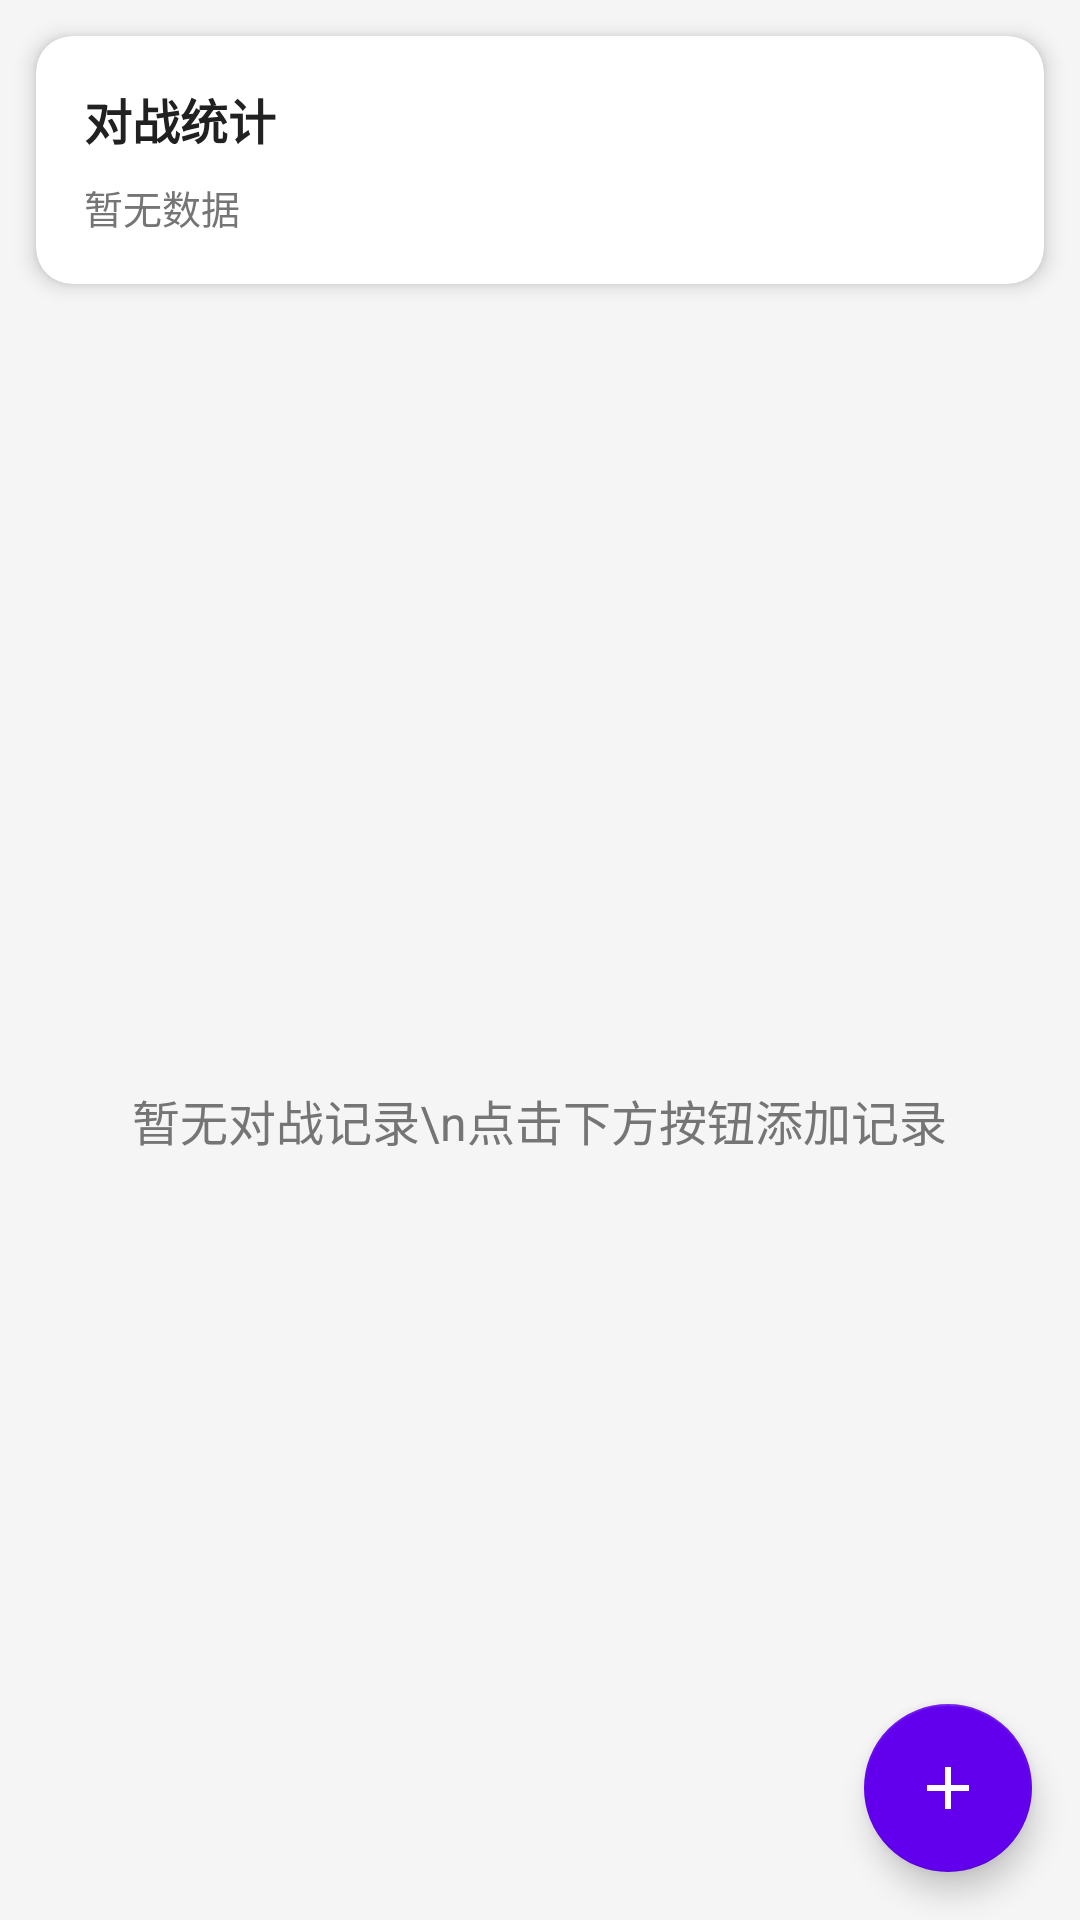

Write the Android layout XML for this screen, with the resource values it uses.
<!-- AndroidManifest.xml: application theme Theme.TFTHelper -->
<!-- res/layout/activity_match_record.xml -->
<?xml version="1.0" encoding="utf-8"?>
<androidx.coordinatorlayout.widget.CoordinatorLayout
    xmlns:android="http://schemas.android.com/apk/res/android"
    xmlns:app="http://schemas.android.com/apk/res-auto"
    android:layout_width="match_parent"
    android:layout_height="match_parent"
    android:background="@color/background">

    <LinearLayout
        android:layout_width="match_parent"
        android:layout_height="match_parent"
        android:orientation="vertical">

        
        <androidx.cardview.widget.CardView
            android:id="@+id/tv_stats"
            android:layout_width="match_parent"
            android:layout_height="wrap_content"
            android:layout_margin="12dp"
            app:cardCornerRadius="12dp"
            app:cardElevation="4dp"
            app:cardBackgroundColor="@android:color/white">

            <LinearLayout
                android:layout_width="match_parent"
                android:layout_height="wrap_content"
                android:orientation="vertical"
                android:padding="16dp">

                <TextView
                    android:layout_width="wrap_content"
                    android:layout_height="wrap_content"
                    android:text="对战统计"
                    android:textSize="16sp"
                    android:textStyle="bold"
                    android:textColor="@color/textPrimary" />

                <TextView
                    android:id="@+id/tv_stats_text"
                    android:layout_width="wrap_content"
                    android:layout_height="wrap_content"
                    android:layout_marginTop="8dp"
                    android:text="暂无数据"
                    android:textSize="13sp"
                    android:textColor="@color/textSecondary" />
            </LinearLayout>
        </androidx.cardview.widget.CardView>

        
        <FrameLayout
            android:layout_width="match_parent"
            android:layout_height="match_parent">

            <androidx.recyclerview.widget.RecyclerView
                android:id="@+id/recycler_records"
                android:layout_width="match_parent"
                android:layout_height="match_parent"
                android:padding="8dp"
                android:clipToPadding="false" />

            
            <TextView
                android:id="@+id/tv_empty"
                android:layout_width="wrap_content"
                android:layout_height="wrap_content"
                android:layout_gravity="center"
                android:text="暂无对战记录\n点击下方按钮添加记录"
                android:textSize="16sp"
                android:textColor="@color/textSecondary"
                android:gravity="center"
                android:lineSpacingMultiplier="1.5" />
        </FrameLayout>
    </LinearLayout>

    
    <com.google.android.material.floatingactionbutton.FloatingActionButton
        android:id="@+id/fab_add_record"
        android:layout_width="wrap_content"
        android:layout_height="wrap_content"
        android:layout_gravity="bottom|end"
        android:layout_margin="16dp"
        android:src="@drawable/ic_add"
        app:backgroundTint="@color/colorPrimary"
        app:tint="@android:color/white" />
</androidx.coordinatorlayout.widget.CoordinatorLayout>
<!-- resources referenced by this layout -->
<resources>
  <color name="background">#F5F5F5</color>
  <color name="colorPrimary">#6200EE</color>
  <color name="textPrimary">#212121</color>
  <color name="textSecondary">#757575</color>
  <!-- drawable ic_add (drawable) -->
  <?xml version="1.0" encoding="utf-8"?>
  <vector xmlns:android="http://schemas.android.com/apk/res/android"
      android:width="24dp"
      android:height="24dp"
      android:viewportWidth="24"
      android:viewportHeight="24">
      <path
          android:fillColor="#FFFFFF"
          android:pathData="M19,13h-6v6h-2v-6H5v-2h6V5h2v6h6v2z"/>
  </vector>
  <style name="Theme.TFTHelper" parent="Theme.MaterialComponents.DayNight.DarkActionBar">
          
          <item name="colorPrimary">@color/colorPrimary</item>
          <item name="colorPrimaryVariant">@color/colorPrimaryDark</item>
          <item name="colorOnPrimary">@android:color/white</item>
          <item name="colorSecondary">@color/colorAccent</item>
          <item name="colorSecondaryVariant">@color/colorAccent</item>
          <item name="colorOnSecondary">@android:color/black</item>
          
          
          <item name="android:colorBackground">@color/background</item>
          <item name="colorSurface">@color/surface</item>
          <item name="colorOnSurface">@color/textPrimary</item>
          
          
          <item name="android:statusBarColor">@color/colorPrimaryDark</item>
          
          
          <item name="android:textColorPrimary">@color/textPrimary</item>
          <item name="android:textColorSecondary">@color/textSecondary</item>
          
          
          <item name="materialButtonStyle">@style/ButtonStyle</item>
          <item name="textInputStyle">@style/TextInputStyle</item>
          <item name="cardViewStyle">@style/CardStyle</item>
      </style>
  <color name="colorPrimaryDark">#3700B3</color>
  <color name="colorAccent">#03DAC5</color>
  <color name="surface">#FFFFFF</color>
  <style name="ButtonStyle" parent="Widget.MaterialComponents.Button">
          <item name="android:textAllCaps">false</item>
          <item name="cornerRadius">8dp</item>
          <item name="android:paddingHorizontal">16dp</item>
          <item name="android:paddingVertical">12dp</item>
      </style>
  <style name="TextInputStyle" parent="Widget.MaterialComponents.TextInputLayout.OutlinedBox">
          <item name="boxCornerRadiusTopStart">8dp</item>
          <item name="boxCornerRadiusTopEnd">8dp</item>
          <item name="boxCornerRadiusBottomStart">8dp</item>
          <item name="boxCornerRadiusBottomEnd">8dp</item>
          <item name="boxStrokeWidth">1dp</item>
      </style>
  <style name="CardStyle" parent="Widget.MaterialComponents.CardView">
          <item name="cardCornerRadius">12dp</item>
          <item name="cardElevation">4dp</item>
          <item name="contentPadding">0dp</item>
      </style>
</resources>
